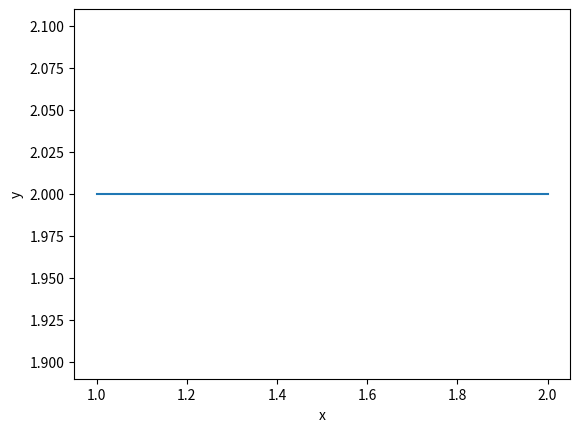

The matplotlib source for this figure:
import matplotlib.pyplot as plt
import os

def extract(a, t, x_shape):
    b, *_ = t.shape  # *_忽略其他元素
    out = a.gather(-1, t)
    # gather从输入 a 的最后一个维度（-1），根据指定的索引 t 抽取元素。
    return out.reshape(b, *((1,) * (len(x_shape) - 1)))


def plot(x, y, x_name="x", y_name="y"):
    plt.plot(x, y)
    plt.xlabel(x_name)
    plt.ylabel(y_name)
    plt.show()

def initArgs(args):
    if not os.path.exists(args.log_dir):
        os.makedirs(args.log_dir)
        print('文件夹创建成功!')
    for arg in vars(args):
        print(arg, getattr(args, arg))


if __name__ == "__main__":
    plot([1, 2], [2, 2])
